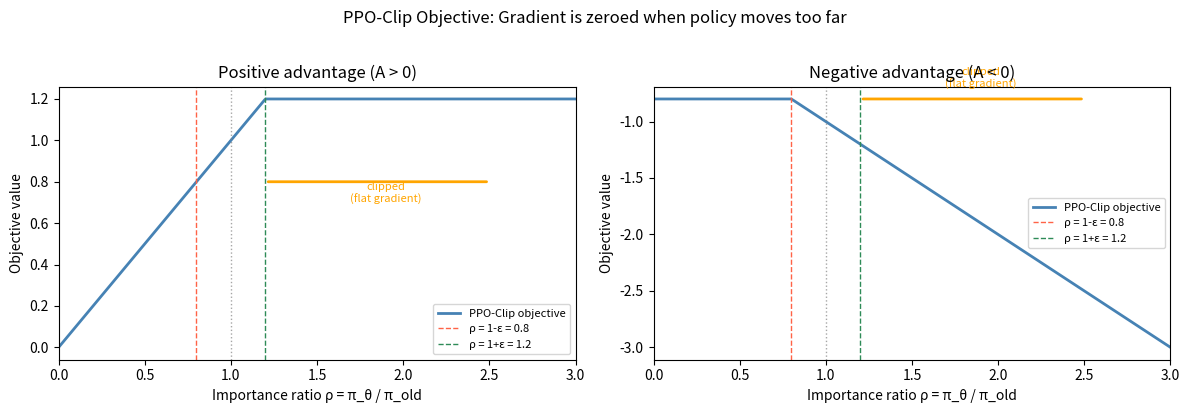

The matplotlib source for this figure: (Note: this script raises an exception after producing the figure.)
import sys, os
sys.path.insert(0, os.path.join(os.getcwd(), '..'))

import numpy as np
import matplotlib.pyplot as plt
import matplotlib.patches as mpatches

# Visualise PPO-Clip: what happens at different importance ratios
rho = np.linspace(0, 3, 500)
eps = 0.2

def ppo_clip_loss(rho, A, eps):
    return -np.minimum(rho * A, np.clip(rho, 1 - eps, 1 + eps) * A)

fig, axes = plt.subplots(1, 2, figsize=(12, 4))

for ax, A, title in zip(axes, [1.0, -1.0], ['Positive advantage (A > 0)', 'Negative advantage (A < 0)']):
    loss = ppo_clip_loss(rho, A, eps)
    ax.plot(rho, -loss, color='steelblue', linewidth=2, label='PPO-Clip objective')
    ax.axvline(1 - eps, color='tomato', linestyle='--', linewidth=1, label=f'ρ = 1-ε = {1-eps}')
    ax.axvline(1 + eps, color='seagreen', linestyle='--', linewidth=1, label=f'ρ = 1+ε = {1+eps}')
    ax.axvline(1.0, color='gray', linestyle=':', linewidth=1, alpha=0.7)
    ax.set_xlabel('Importance ratio ρ = π_θ / π_old')
    ax.set_ylabel('Objective value')
    ax.set_title(title)
    ax.legend(fontsize=8)
    ax.set_xlim(0, 3)
    flat_region = mpatches.FancyArrowPatch((1+eps, A*0.8), (2.5, A*0.8),
                                            arrowstyle='-', color='orange', linewidth=2)
    ax.add_patch(flat_region)
    ax.text(1.9, A*0.7, 'clipped\n(flat gradient)', ha='center', fontsize=8, color='orange')

plt.suptitle('PPO-Clip Objective: Gradient is zeroed when policy moves too far', y=1.02)
plt.tight_layout()
plt.savefig('ppo_clip_illustration.png', dpi=100, bbox_inches='tight')
plt.show()

# Show the key config and explain each parameter
from src.training.ppo import PPOTrainingConfig

cfg = PPOTrainingConfig()

params = {
    'batch_size': (cfg.batch_size, 'Rollout batch: number of (prompt, response) pairs per step'),
    'ppo_epochs': (cfg.ppo_epochs, 'PPO update passes per rollout (too many → overfitting to stale rollouts)'),
    'init_kl_coef': (cfg.init_kl_coef, 'Initial β for KL penalty'),
    'target_kl': (cfg.target_kl, 'Adaptive controller keeps KL near this value (nats)'),
    'clip_range': (cfg.clip_range, 'ε in PPO-Clip — standard value, rarely needs tuning'),
    'max_new_tokens': (cfg.max_new_tokens, 'Response length during rollout generation'),
}

print('PPO Config:\n')
for key, (val, desc) in params.items():
    print(f'  {key:<22} = {str(val):<8}  # {desc}')

# Representative PPO training curves
steps = np.arange(0, 300)
rng = np.random.RandomState(42)

# Healthy PPO run: reward increases, KL stays controlled
reward_healthy = 0.2 + 0.5 * (1 - np.exp(-steps / 80)) + 0.03 * rng.randn(300)
kl_healthy = 0.5 + 5.5 * (1 - np.exp(-steps / 60)) + 0.3 * rng.randn(300)
kl_healthy = np.clip(kl_healthy, 0, 7)

# Reward hacking: KL diverges without penalty
reward_hacking = 0.2 + 1.2 * (1 - np.exp(-steps / 40)) + 0.05 * rng.randn(300)
kl_hacking = 0.5 + 30 * (1 - np.exp(-steps / 50)) + rng.randn(300)
kl_hacking = np.clip(kl_hacking, 0, 35)

fig, axes = plt.subplots(2, 2, figsize=(13, 8))

# Healthy: reward
axes[0, 0].plot(steps, reward_healthy, color='steelblue', linewidth=1.5)
axes[0, 0].set_title('Mean Reward — Healthy PPO (adaptive KL)')
axes[0, 0].set_ylabel('Mean reward')
axes[0, 0].set_xlabel('Step')
axes[0, 0].axhline(0.2, color='gray', linestyle='--', linewidth=1, label='SFT baseline')
axes[0, 0].legend()

# Healthy: KL
axes[0, 1].plot(steps, kl_healthy, color='steelblue', linewidth=1.5)
axes[0, 1].axhline(6.0, color='tomato', linestyle='--', linewidth=1.5, label='target_kl=6.0')
axes[0, 1].set_title('KL Divergence from π_ref — Controlled')
axes[0, 1].set_ylabel('KL (nats)')
axes[0, 1].set_xlabel('Step')
axes[0, 1].legend()

# Hacking: reward (fake-high)
axes[1, 0].plot(steps, reward_hacking, color='tomato', linewidth=1.5)
axes[1, 0].set_title('Mean Reward — Reward Hacking (no KL penalty)')
axes[1, 0].set_ylabel('Mean reward')
axes[1, 0].set_xlabel('Step')
axes[1, 0].axhline(0.2, color='gray', linestyle='--', linewidth=1, label='SFT baseline')
axes[1, 0].legend()

# Hacking: KL explodes
axes[1, 1].plot(steps, kl_hacking, color='tomato', linewidth=1.5)
axes[1, 1].set_title('KL Divergence — Exploding (reward hacking)')
axes[1, 1].set_ylabel('KL (nats)')
axes[1, 1].set_xlabel('Step')
axes[1, 1].text(150, 25, 'Policy has drifted far\nfrom reference — outputs\nmay be degenerate', 
                fontsize=9, color='tomato',
                bbox=dict(facecolor='white', edgecolor='tomato', alpha=0.8))

plt.tight_layout()
plt.savefig('ppo_training_curves.png', dpi=100, bbox_inches='tight')
plt.show()
